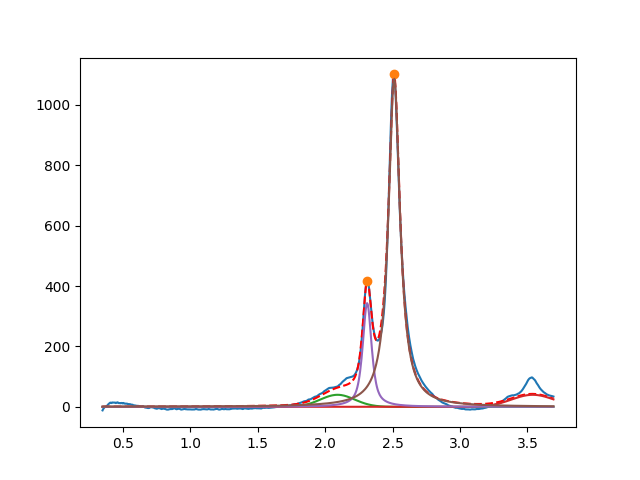

The file beside this chart, header and first rows:
2.091932933903899450e+00, 3.999999999588586519e+01, 2.999999999999999334e-01, 9.999999864951938378e-01
3.539334103688691613e+00, 3.999999999999717915e+01, 3.705503304231285711e-01, 9.999999999766900904e-01
2.311642903334894861e+00, 3.436362390013796926e+02, 7.862015989128294524e-02, 2.704026280363596713e-01
2.512320664574271056e+00, 1.086759351865896178e+03, 1.032926247977099671e-01, 8.773615680419192999e-18
